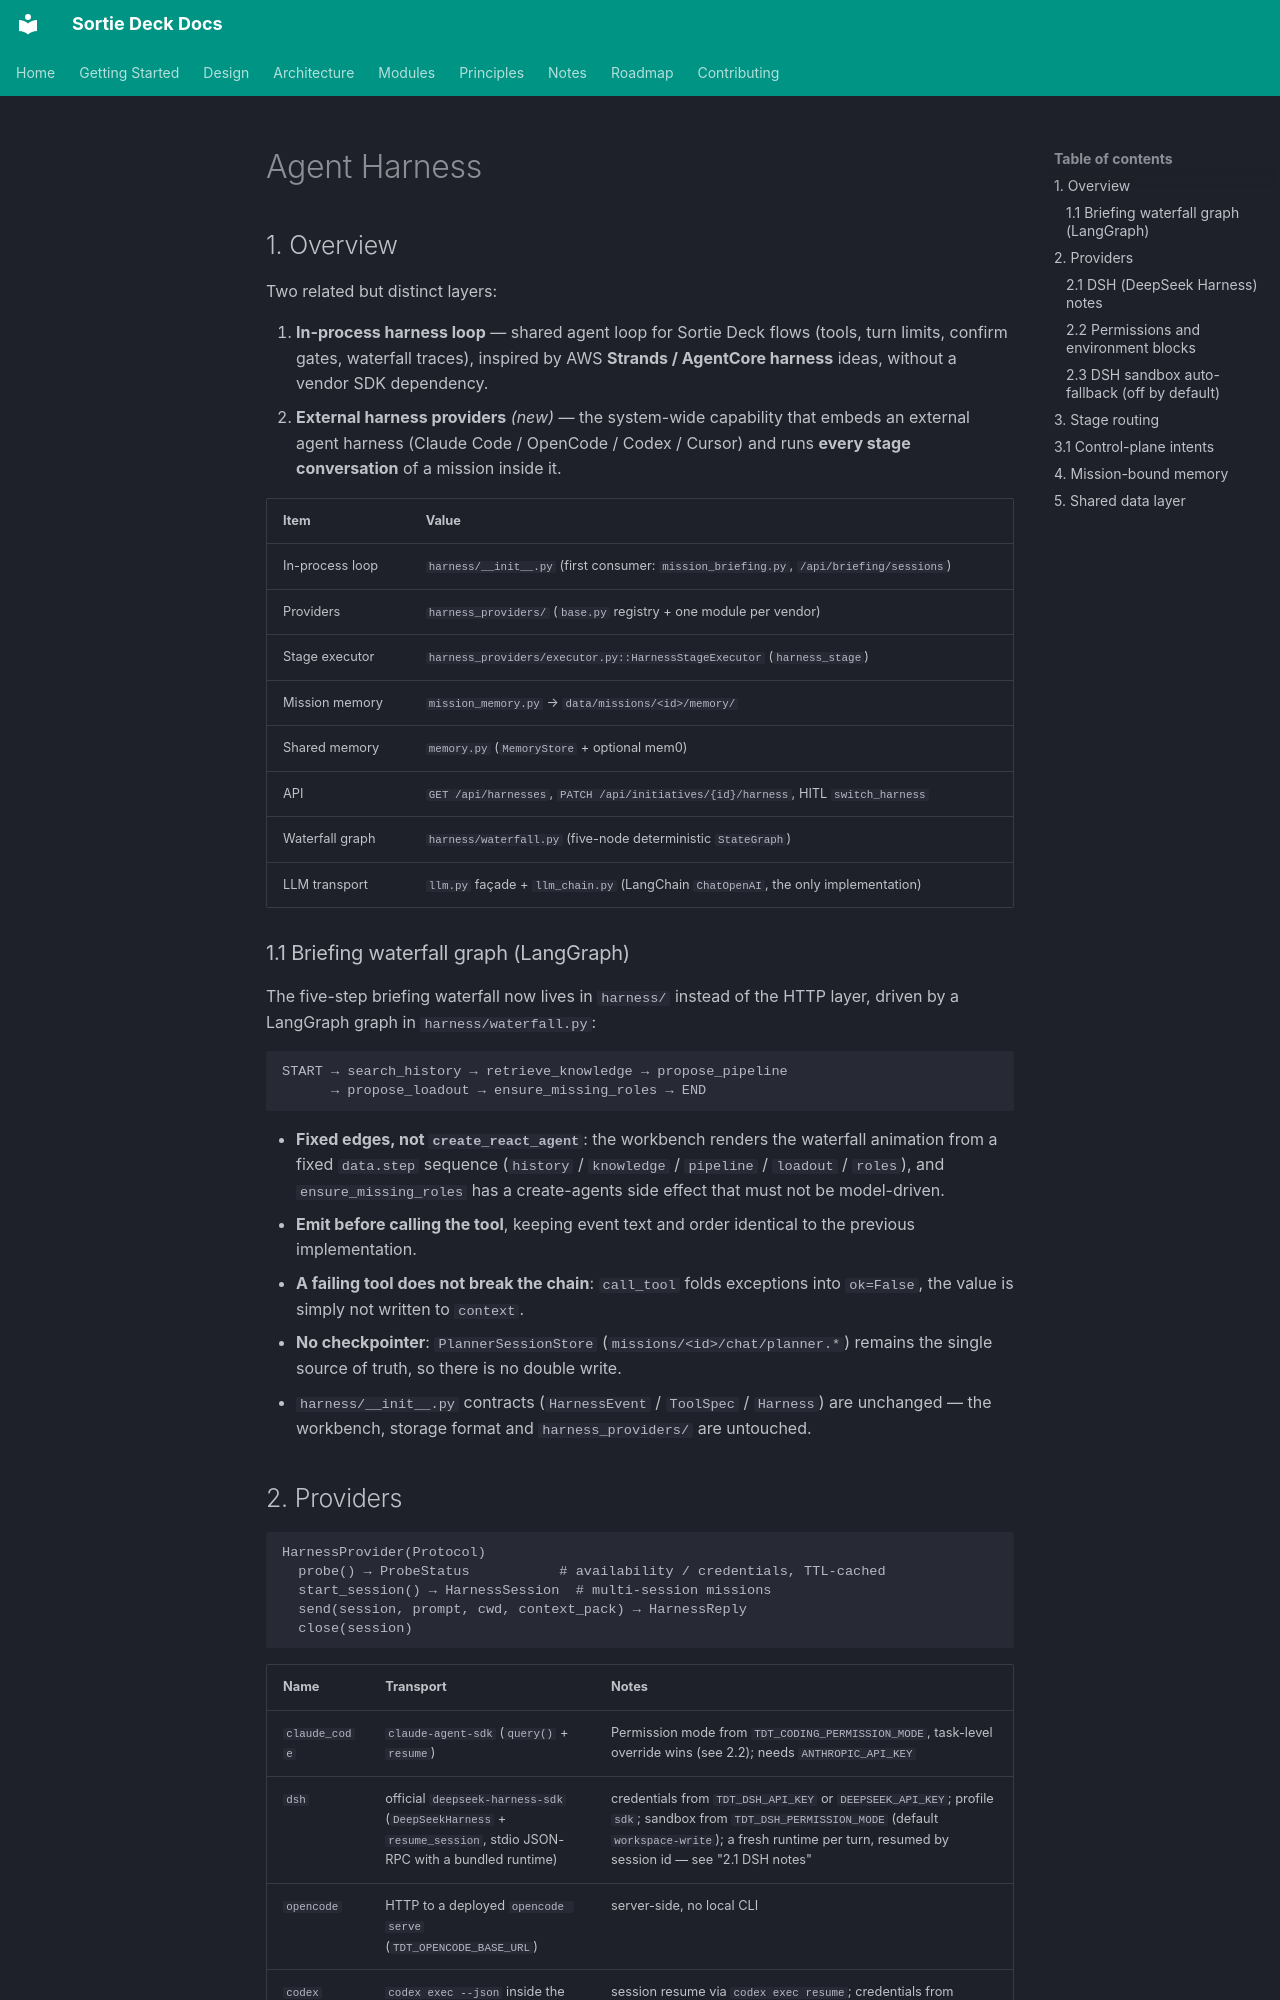

repository: lpliu-art/sortie-deck-todos · page: en/modules/harness/index.html · generator: mkdocs

# Agent Harness

## 1. Overview

Two related but distinct layers:

1. **In-process harness loop** — shared agent loop for Sortie Deck flows
   (tools, turn limits, confirm gates, waterfall traces), inspired by AWS
   **Strands / AgentCore harness** ideas, without a vendor SDK dependency.
2. **External harness providers** *(new)* — the system-wide capability that
   embeds an external agent harness (Claude Code / OpenCode / Codex / Cursor)
   and runs **every stage conversation** of a mission inside it.

| Item | Value |
|------|-------|
| In-process loop | `harness/__init__.py` (first consumer: `mission_briefing.py`, `/api/briefing/sessions`) |
| Providers | `harness_providers/` (`base.py` registry + one module per vendor) |
| Stage executor | `harness_providers/executor.py::HarnessStageExecutor` (`harness_stage`) |
| Mission memory | `mission_memory.py` → `data/missions/<id>/memory/` |
| Shared memory | `memory.py` (`MemoryStore` + optional mem0) |
| API | `GET /api/harnesses`, `PATCH /api/initiatives/{id}/harness`, HITL `switch_harness` |
| Waterfall graph | `harness/waterfall.py` (five-node deterministic `StateGraph`) |
| LLM transport | `llm.py` façade + `llm_chain.py` (LangChain `ChatOpenAI`, the only implementation) |

### 1.1 Briefing waterfall graph (LangGraph)

The five-step briefing waterfall now lives in `harness/` instead of the HTTP
layer, driven by a LangGraph graph in `harness/waterfall.py`:

```text
START → search_history → retrieve_knowledge → propose_pipeline
      → propose_loadout → ensure_missing_roles → END
```

- **Fixed edges, not `create_react_agent`**: the workbench renders the waterfall
  animation from a fixed `data.step` sequence (`history` / `knowledge` /
  `pipeline` / `loadout` / `roles`), and `ensure_missing_roles` has a
  create-agents side effect that must not be model-driven.
- **Emit before calling the tool**, keeping event text and order identical to
  the previous implementation.
- **A failing tool does not break the chain**: `call_tool` folds exceptions into
  `ok=False`, the value is simply not written to `context`.
- **No checkpointer**: `PlannerSessionStore` (`missions/<id>/chat/planner.*`)
  remains the single source of truth, so there is no double write.
- `harness/__init__.py` contracts (`HarnessEvent` / `ToolSpec` / `Harness`) are
  unchanged — the workbench, storage format and `harness_providers/` are untouched.

## 2. Providers

```text
HarnessProvider(Protocol)
  probe() → ProbeStatus           # availability / credentials, TTL-cached
  start_session() → HarnessSession  # multi-session missions
  send(session, prompt, cwd, context_pack) → HarnessReply
  close(session)
```

| Name | Transport | Notes |
|------|-----------|-------|
| `claude_code` | `claude-agent-sdk` (`query()` + `resume`) | Permission mode from `TDT_CODING_PERMISSION_MODE`, task-level override wins (see 2.2); needs `ANTHROPIC_API_KEY` |
| `dsh` | official `deepseek-harness-sdk` (`DeepSeekHarness` + `resume_session`, stdio JSON-RPC with a bundled runtime) | credentials from `TDT_DSH_API_KEY` or `DEEPSEEK_API_KEY`; profile `sdk`; sandbox from `TDT_DSH_PERMISSION_MODE` (default `workspace-write`); a fresh runtime per turn, resumed by session id — see "2.1 DSH notes" |
| `opencode` | HTTP to a deployed `opencode serve` (`TDT_OPENCODE_BASE_URL`) | server-side, no local CLI |
| `codex` | `codex exec --json` inside the cloud container | session resume via `codex exec resume`; credentials from `OPENAI_API_KEY` / `CODEX_API_KEY` or `$CODEX_HOME/auth.json` (`codex login`); sandbox from `TDT_CODEX_SANDBOX` (default `workspace-write`); parses both `item.completed` and legacy `agent_message` events |
| `cursor` | `cursor-agent -p --output-format json` (cloud container) | `CURSOR_API_KEY` / `cursor-agent login` |
| `mock` | builtin echo | always-available fallback |
